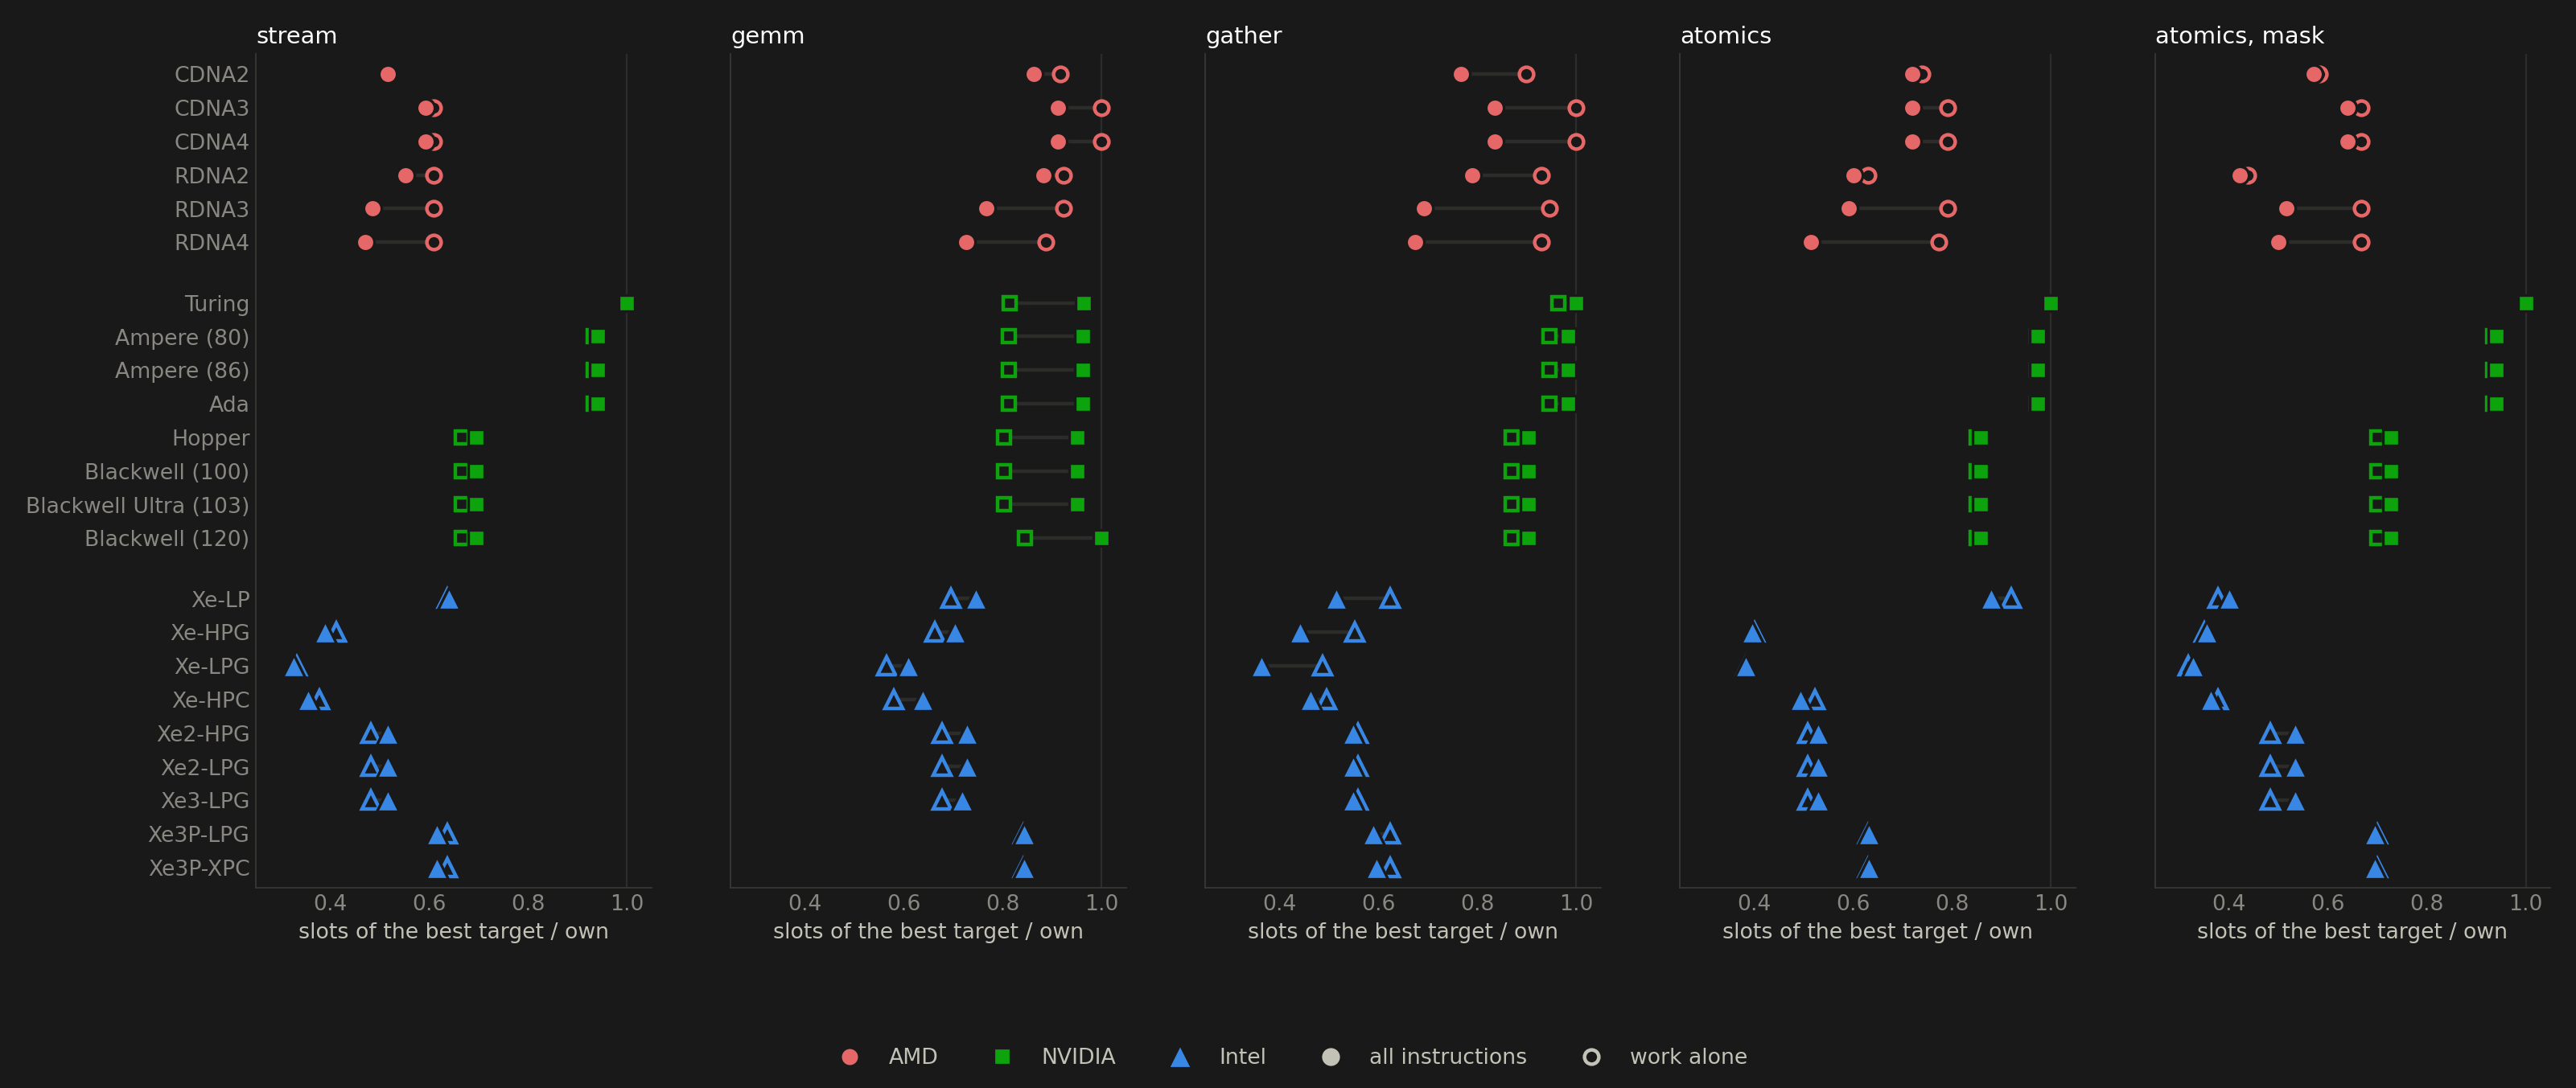

Source data for this figure (header and first rows):
# slots per work-item (per wave on AMD, per warp on NVIDIA, per thread on Intel) of the named mixes …
# single precision, by kind: AMD machine code of simulated G…, NVIDIA SASS (ptxas), Intel (ocloc);
# other = instructions that only schedul…, dependency hints, clauses, the end of the program)
mix, vendor, target, vector, scalar, memory, local, control, other
stream, AMD, CDNA2, 15, 8, 3, 0, 1, 4
stream, AMD, CDNA3, 11, 8, 3, 0, 1, 4
stream, AMD, CDNA4, 11, 8, 3, 0, 1, 4
stream, AMD, RDNA2, 12, 7, 3, 0, 1, 6
stream, AMD, RDNA3, 12, 7, 3, 0, 1, 10
stream, AMD, RDNA4, 12, 7, 3, 0, 1, 11
stream, NVIDIA, Turing, 11, 0, 3, 0, 0, 2
stream, NVIDIA, Ampere (80), 11, 1, 3, 0, 0, 2
stream, NVIDIA, Ampere (86), 11, 1, 3, 0, 0, 2
stream, NVIDIA, Ada, 11, 1, 3, 0, 0, 2
stream, NVIDIA, Hopper, 9, 9, 3, 0, 0, 2
stream, NVIDIA, Blackwell (100), 14, 4, 3, 0, 0, 2
stream, NVIDIA, Blackwell Ultra (103), 14, 4, 3, 0, 0, 2
stream, NVIDIA, Blackwell (120), 14, 4, 3, 0, 0, 2
stream, Intel, Xe-LP, 8, 8, 3, 0, 3, 3
stream, Intel, Xe-HPG, 7, 22, 3, 0, 2, 7
stream, Intel, Xe-LPG, 17, 20, 3, 0, 2, 7
stream, Intel, Xe-HPC, 8, 24, 3, 0, 2, 8
stream, Intel, Xe2-HPG, 8, 16, 3, 0, 2, 2
stream, Intel, Xe2-LPG, 8, 16, 3, 0, 2, 2
stream, Intel, Xe3-LPG, 8, 16, 3, 0, 2, 2
stream, Intel, Xe3P-LPG, 4, 13, 3, 0, 2, 4
stream, Intel, Xe3P-XPC, 4, 13, 3, 0, 2, 4
gemm, AMD, CDNA2, 437, 12, 33, 288, 50, 211
gemm, AMD, CDNA3, 368, 12, 33, 288, 50, 226
gemm, AMD, CDNA4, 368, 12, 33, 288, 50, 226
gemm, AMD, RDNA2, 432, 10, 33, 288, 50, 196
gemm, AMD, RDNA3, 433, 10, 33, 288, 50, 346
gemm, AMD, RDNA4, 433, 10, 33, 288, 82, 380
gemm, NVIDIA, Turing, 489, 0, 33, 352, 49, 1
gemm, NVIDIA, Ampere (80), 489, 1, 33, 352, 49, 1
gemm, NVIDIA, Ampere (86), 489, 1, 33, 352, 49, 1
gemm, NVIDIA, Ada, 489, 1, 33, 352, 49, 1
gemm, NVIDIA, Hopper, 493, 9, 33, 352, 49, 1
gemm, NVIDIA, Blackwell (100), 432, 70, 33, 352, 49, 1
gemm, NVIDIA, Blackwell Ultra (103), 432, 70, 33, 352, 49, 1
gemm, NVIDIA, Blackwell (120), 417, 38, 33, 352, 49, 1
gemm, Intel, Xe-LP, 436, 141, 33, 352, 117, 114
gemm, Intel, Xe-HPG, 417, 216, 33, 352, 116, 132
gemm, Intel, Xe-LPG, 641, 188, 33, 352, 116, 132
gemm, Intel, Xe-HPC, 450, 345, 33, 352, 114, 102
gemm, Intel, Xe2-HPG, 431, 180, 33, 352, 114, 113
gemm, Intel, Xe2-LPG, 431, 180, 33, 352, 114, 113
gemm, Intel, Xe3-LPG, 431, 180, 33, 352, 114, 129
gemm, Intel, Xe3P-LPG, 316, 78, 33, 352, 114, 163
gemm, Intel, Xe3P-XPC, 316, 78, 33, 352, 114, 163
gather, AMD, CDNA2, 32, 7, 2, 17, 1, 14
gather, AMD, CDNA3, 26, 7, 2, 17, 1, 14
gather, AMD, CDNA4, 26, 7, 2, 17, 1, 14
gather, AMD, RDNA2, 30, 7, 2, 17, 1, 14
gather, AMD, RDNA3, 30, 6, 2, 17, 1, 25
gather, AMD, RDNA4, 30, 6, 2, 17, 2, 26
gather, NVIDIA, Turing, 30, 0, 3, 21, 1, 1
gather, NVIDIA, Ampere (80), 30, 1, 3, 21, 1, 1
gather, NVIDIA, Ampere (86), 30, 1, 3, 21, 1, 1
gather, NVIDIA, Ada, 30, 1, 3, 21, 1, 1
gather, NVIDIA, Hopper, 28, 8, 3, 21, 1, 1
... 58 more rows
